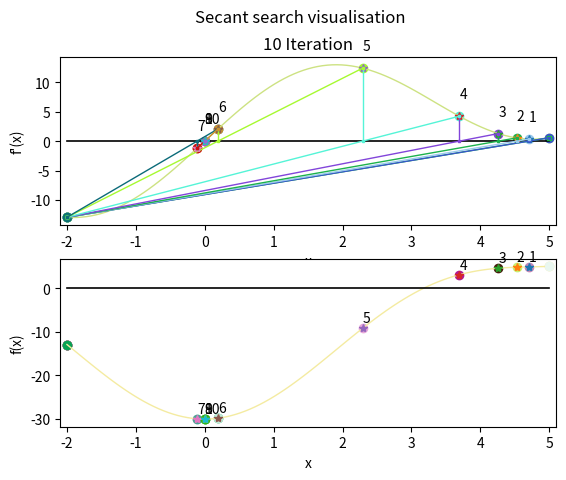

Recreate this plot in Python.
import numpy as np
import matplotlib
matplotlib.use('Agg')
import matplotlib.pyplot as plt
import random

def f(x):    return x**2 - 10*np.cos(0.3*np.pi*x) - 20

def df(x):    return 2*x + 3*np.pi*np.sin(0.3*np.pi*x)

def ssearch(interval, tol):
    a, b = interval
    dfa = df(a)
    dfb = df(b)
    neval = 2
    coords = []

    x = a - dfa * (b - a) / (dfb - dfa)
    dfx = df(x)
    neval += 1
    coords.append([x, a, b])

    while abs(dfx) > tol and abs(b - a) > tol:
        if dfx > 0:
            b = x
            dfb = dfx
        else:
            a = x
            dfa = dfx
        x = a - dfa * (b - a) / (dfb - dfa)
        dfx = df(x)
        neval += 1
        coords.append([x, a, b])

    xmin = x
    fmin = f(xmin)
    answer_ = [xmin, fmin, neval, coords]
    return answer_


def drawdf(a, b, h, ax1):
    color = (random.random(), random.random(), random.random())
    x_ = np.arange(a, b, h)
    y = [df(i) for i in x_]

    ax1.plot(x_, y, lw=1, c=color)
    ax1.scatter([a, b], [df(a), df(b)], marker='o', c=color)

    ax1.set_xlabel('x')
    ax1.set_ylabel("f'(x)")  # у вас стояло f''(x), но считаем же мы df

    ax1.plot([a, b], [0, 0], c=(0, 0, 0), lw=1.2)
    color = (random.random(), random.random(), random.random())
    ax1.plot([a, b], [df(a), df(b)], marker='s', ms=3, c=color, lw=1)
    ax1.set_xlim([-2.1, 5.1])


def drawf(a, b, h, ax2):
    color = (random.random(), random.random(), random.random())
    x_ = np.arange(a, b, h)
    y = [f(i) for i in x_]

    ax2.plot(x_, y, lw=1, c=color)
    ax2.scatter([a, b], [f(a), f(b)], marker='o', c=color)

    ax2.set_xlabel('x')
    ax2.set_ylabel("f(x)")

    ax2.plot([a, b], [0, 0], c=(0, 0, 0), lw=1.2)
    ax2.set_xlim([-2.1, 5.1])


def drawpointsDF(coord, ax1, i):
    ax1.plot(coord[0], df(coord[0]), marker='*')
    ax1.text(coord[0], df(coord[0]) + 3, str(i + 1))

    new_color = (random.random(), random.random(), random.random())
    ax1.scatter([coord[1], coord[2]], [df(coord[1]), df(coord[2])], marker='o', c=new_color)
    # secant
    ax1.plot([coord[1], coord[2]], [df(coord[1]), df(coord[2])], marker='s', ms=2, c=new_color, lw=1)
    ax1.plot([coord[0], coord[0]], [df(coord[0]), 0], marker='s', ms=2, c=new_color, lw=1)


def drawpointsF(coord, ax2, i):
    new_color = (random.random(), random.random(), random.random())
    ax2.plot(coord[0], f(coord[0]), marker='*')
    ax2.text(coord[0], f(coord[0]) + 1.4, str(i + 1))
    ax2.scatter([coord[1], coord[2]], [f(coord[1]), f(coord[2])], marker='o', c=new_color)


def secantsearchsecants(coords, interval):
    # draw graphics
    fig = plt.figure()
    # Для удобства анализа получившихся изображений можно настроить размер и пропорции выводимого окна - параметр figsize = [x, x] или width=\"XXX px\
    ax1 = fig.add_subplot(2, 1, 1)
    ax2 = fig.add_subplot(2, 1, 2)
    fig.suptitle('Secant search visualisation')

    a = interval[0]
    b = interval[1]
    h = (b - a) / 100

    drawdf(a, b, h, ax1)
    drawf(a, b, h, ax2)
    print("F(x) and F'(x):")
    name = "plot.png"
    fig.savefig(name)
    ad = "<img width=\"900px\" src=\"/resources/" + name + "\">"
    print(ad)

    DictName = []
    print("Steps:")
    nfigs = min([10, len(coords)])  # output 10 figures or less if number of points is less
    for i in range(nfigs):
        drawpointsDF(coords[i], ax1, i)
        drawpointsF(coords[i], ax2, i)

        ax1.set_title(str(i + 1) + " " + 'Iteration')
        DictName.append("iter" + str(i + 1) + ".png")
        fig.savefig(DictName[i])

    for elem in DictName:
        ad = "<img width=\"900px\" src=\"/resources/" + elem + "\">"
        print(ad)


def main():
    print("Find:")
    interval = [-2, 5]
    tol = 1e-6
    [xmin, f, neval, coords] = ssearch(interval,tol)
    print([xmin, f, neval])
    secantsearchsecants(coords, interval)


if __name__ == '__main__':
    main()
